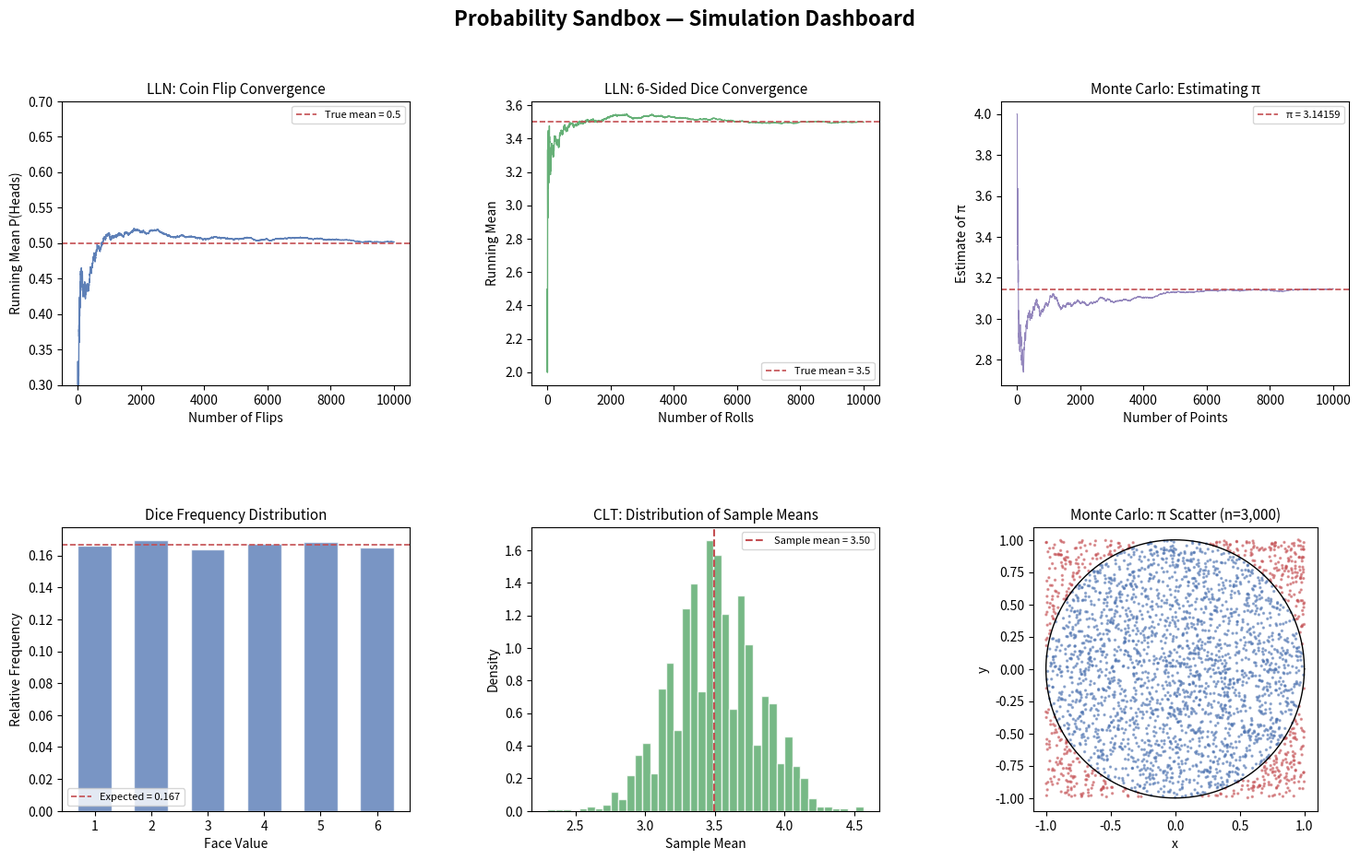

Reproduce this figure in Python.
#!/usr/bin/env python3
"""
Probability Sandbox
===================
Simulate coin flips, dice rolls, card draws, Law of Large Numbers (LLN),
Central Limit Theorem (CLT), and Monte Carlo estimation of pi.

Usage:
    python probability_sandbox.py [--trials N] [--sides K] [--output FILE]
    python probability_sandbox.py --help
"""

import argparse
import math
import random
from collections import Counter

import matplotlib
import matplotlib.gridspec as gridspec
import matplotlib.pyplot as plt


# ─── Simulation Layer ─────────────────────────────────────────────────────────

def simulate_coin_flips(n: int) -> list:
    """Simulate n coin flips. Returns list of 0 (tails) or 1 (heads)."""
    return [random.randint(0, 1) for _ in range(n)]


def simulate_dice_rolls(n: int, sides: int = 6) -> list:
    """Simulate n rolls of a k-sided die. Returns list of outcomes in [1, sides]."""
    if sides < 1:
        raise ValueError("sides must be >= 1")
    return [random.randint(1, sides) for _ in range(n)]


def simulate_card_draws(n: int) -> list:
    """Draw n cards with replacement from a standard 52-card deck."""
    suits = ["♠", "♥", "♦", "♣"]
    ranks = ["A", "2", "3", "4", "5", "6", "7", "8", "9", "10", "J", "Q", "K"]
    deck = [(rank, suit) for suit in suits for rank in ranks]
    return [random.choice(deck) for _ in range(n)]


def monte_carlo_pi(n: int) -> tuple:
    """
    Estimate pi by sampling random points in a unit square.
    Points inside the unit circle → inside / total × 4 ≈ pi.
    Returns (final_estimate, list_of_running_estimates).
    """
    inside = 0
    estimates = []
    for i in range(1, n + 1):
        x = random.uniform(-1.0, 1.0)
        y = random.uniform(-1.0, 1.0)
        if x * x + y * y <= 1.0:
            inside += 1
        estimates.append(4.0 * inside / i)
    return (estimates[-1] if estimates else 0.0), estimates


# ─── Statistics Layer ─────────────────────────────────────────────────────────

def running_mean(values: list) -> list:
    """Return cumulative running mean for each position in values."""
    means = []
    total = 0.0
    for i, v in enumerate(values, 1):
        total += v
        means.append(total / i)
    return means


def sample_means(population_fn, sample_size: int, num_samples: int) -> list:
    """
    Generate num_samples sample means, each computed from sample_size draws
    produced by population_fn(sample_size).  Used for CLT demonstration.
    """
    return [
        sum(population_fn(sample_size)) / sample_size
        for _ in range(num_samples)
    ]


def statistical_summary(values: list, label: str = "") -> dict:
    """Compute mean, population std, and 95% confidence interval."""
    n = len(values)
    if n == 0:
        return {"label": label, "n": 0, "mean": None, "std": None, "95%_CI": (None, None)}
    mean = sum(values) / n
    variance = sum((x - mean) ** 2 for x in values) / n
    std = math.sqrt(variance)
    se = std / math.sqrt(n) if n > 1 else 0.0
    return {
        "label": label,
        "n": n,
        "mean": mean,
        "std": std,
        "95%_CI": (mean - 1.96 * se, mean + 1.96 * se),
    }


def print_summary(summary: dict) -> None:
    """Pretty-print a statistical summary dict."""
    print(f"\n{'─' * 46}")
    if summary["label"]:
        print(f"  {summary['label']}")
        print(f"  {'─' * 42}")
    if summary["n"] == 0:
        print("  (no data)")
    else:
        ci_lo, ci_hi = summary["95%_CI"]
        print(f"  n       : {summary['n']:>12,}")
        print(f"  mean    : {summary['mean']:>14.6f}")
        print(f"  std     : {summary['std']:>14.6f}")
        print(f"  95% CI  : ({ci_lo:.6f},  {ci_hi:.6f})")
    print(f"{'─' * 46}")


# ─── Visualization Layer ──────────────────────────────────────────────────────

def build_dashboard(
    coin_flips: list,
    dice_rolls: list,
    dice_sides: int,
    pi_estimates: list,
    clt_means: list,
    save_path: str = "convergence_chart.png",
) -> None:
    """Render and save a 2×3 dashboard of probability simulation results."""

    fig = plt.figure(figsize=(18, 10))
    fig.suptitle(
        "Probability Sandbox — Simulation Dashboard",
        fontsize=16,
        fontweight="bold",
        y=0.98,
    )
    gs = gridspec.GridSpec(2, 3, figure=fig, hspace=0.50, wspace=0.35)

    n_coins = len(coin_flips)
    n_dice = len(dice_rolls)
    coin_x = range(1, n_coins + 1)
    dice_x = range(1, n_dice + 1)

    # ── Panel 1: LLN Coin Flip ────────────────────────────────────────────────
    ax1 = fig.add_subplot(gs[0, 0])
    ax1.plot(coin_x, running_mean(coin_flips), color="#4C72B0", lw=1.0, alpha=0.9)
    ax1.axhline(0.5, color="#C44E52", lw=1.2, linestyle="--", label="True mean = 0.5")
    ax1.set_title("LLN: Coin Flip Convergence", fontsize=11, pad=6)
    ax1.set_xlabel("Number of Flips")
    ax1.set_ylabel("Running Mean P(Heads)")
    ax1.set_ylim(0.3, 0.7)
    ax1.legend(fontsize=8)

    # ── Panel 2: LLN Dice ─────────────────────────────────────────────────────
    ax2 = fig.add_subplot(gs[0, 1])
    true_dice_mean = (dice_sides + 1) / 2.0
    ax2.plot(dice_x, running_mean(dice_rolls), color="#55A868", lw=1.0, alpha=0.9)
    ax2.axhline(
        true_dice_mean,
        color="#C44E52",
        lw=1.2,
        linestyle="--",
        label=f"True mean = {true_dice_mean}",
    )
    ax2.set_title(f"LLN: {dice_sides}-Sided Dice Convergence", fontsize=11, pad=6)
    ax2.set_xlabel("Number of Rolls")
    ax2.set_ylabel("Running Mean")
    ax2.legend(fontsize=8)

    # ── Panel 3: Monte Carlo π convergence ───────────────────────────────────
    ax3 = fig.add_subplot(gs[0, 2])
    ax3.plot(
        range(1, len(pi_estimates) + 1),
        pi_estimates,
        color="#8172B2",
        lw=0.8,
        alpha=0.85,
    )
    ax3.axhline(
        math.pi,
        color="#C44E52",
        lw=1.2,
        linestyle="--",
        label=f"π = {math.pi:.5f}",
    )
    ax3.set_title("Monte Carlo: Estimating π", fontsize=11, pad=6)
    ax3.set_xlabel("Number of Points")
    ax3.set_ylabel("Estimate of π")
    ax3.legend(fontsize=8)

    # ── Panel 4: Dice frequency distribution ──────────────────────────────────
    ax4 = fig.add_subplot(gs[1, 0])
    counts = Counter(dice_rolls)
    faces = sorted(counts)
    freqs = [counts[f] / n_dice for f in faces]
    expected = 1.0 / dice_sides
    ax4.bar(faces, freqs, color="#4C72B0", alpha=0.75, edgecolor="white", width=0.6)
    ax4.axhline(
        expected,
        color="#C44E52",
        lw=1.2,
        linestyle="--",
        label=f"Expected = {expected:.3f}",
    )
    ax4.set_title("Dice Frequency Distribution", fontsize=11, pad=6)
    ax4.set_xlabel("Face Value")
    ax4.set_ylabel("Relative Frequency")
    ax4.set_xticks(faces)
    ax4.legend(fontsize=8)

    # ── Panel 5: CLT sample mean distribution ────────────────────────────────
    ax5 = fig.add_subplot(gs[1, 1])
    ax5.hist(
        clt_means,
        bins=40,
        color="#55A868",
        edgecolor="white",
        density=True,
        alpha=0.80,
    )
    clt_mean = sum(clt_means) / len(clt_means) if clt_means else 0
    ax5.axvline(
        clt_mean,
        color="#C44E52",
        lw=1.5,
        linestyle="--",
        label=f"Sample mean = {clt_mean:.2f}",
    )
    ax5.set_title("CLT: Distribution of Sample Means", fontsize=11, pad=6)
    ax5.set_xlabel("Sample Mean")
    ax5.set_ylabel("Density")
    ax5.legend(fontsize=8)

    # ── Panel 6: Monte Carlo π scatter ───────────────────────────────────────
    ax6 = fig.add_subplot(gs[1, 2])
    n_scatter = 3000
    xs = [random.uniform(-1.0, 1.0) for _ in range(n_scatter)]
    ys = [random.uniform(-1.0, 1.0) for _ in range(n_scatter)]
    inside_color = "#4C72B0"
    outside_color = "#C44E52"
    colors = [inside_color if x ** 2 + y ** 2 <= 1.0 else outside_color for x, y in zip(xs, ys)]
    ax6.scatter(xs, ys, c=colors, s=2, alpha=0.5)
    theta = [i * 2 * math.pi / 360 for i in range(361)]
    ax6.plot([math.cos(t) for t in theta], [math.sin(t) for t in theta], "k-", lw=1.0)
    ax6.set_aspect("equal")
    ax6.set_title("Monte Carlo: π Scatter (n=3,000)", fontsize=11, pad=6)
    ax6.set_xlabel("x")
    ax6.set_ylabel("y")

    plt.savefig(save_path, dpi=150, bbox_inches="tight")
    print(f"\n  [Chart saved → {save_path}]")
    plt.show()


# ─── CLI ──────────────────────────────────────────────────────────────────────

def parse_args():
    parser = argparse.ArgumentParser(
        prog="probability_sandbox",
        description="Probability Sandbox — simulate core probability phenomena",
        formatter_class=argparse.RawTextHelpFormatter,
    )
    parser.add_argument(
        "--trials", type=int, default=10_000,
        help="Number of trials for coin/dice/Monte Carlo (default: 10000)",
    )
    parser.add_argument(
        "--sides", type=int, default=6,
        help="Number of sides on the die (default: 6)",
    )
    parser.add_argument(
        "--card-draws", type=int, default=100,
        help="Number of card draws (default: 100)",
    )
    parser.add_argument(
        "--clt-samples", type=int, default=2000,
        help="Number of samples for CLT demonstration (default: 2000)",
    )
    parser.add_argument(
        "--clt-size", type=int, default=30,
        help="Sample size per CLT iteration (default: 30)",
    )
    parser.add_argument(
        "--output", type=str, default="convergence_chart.png",
        help="Filename for the output chart (default: convergence_chart.png)",
    )
    parser.add_argument(
        "--no-plot", action="store_true",
        help="Save chart without opening a display window",
    )
    parser.add_argument(
        "--seed", type=int, default=42,
        help="Random seed for reproducibility (default: 42)",
    )
    return parser.parse_args()


def main():
    args = parse_args()
    random.seed(args.seed)

    if args.no_plot:
        matplotlib.use("Agg")

    print("=" * 50)
    print("   Probability Sandbox  v1.0")
    print("=" * 50)
    print(f"  seed    : {args.seed}")
    print(f"  trials  : {args.trials:,}")
    print(f"  sides   : {args.sides}")

    # ── 1. Coin Flips ─────────────────────────────────────────────────────────
    print(f"\n[1/5] Coin Flip Simulation  (n={args.trials:,})")
    coins = simulate_coin_flips(args.trials)
    print_summary(statistical_summary([float(c) for c in coins], "Coin Flip  (1=Heads, 0=Tails)"))

    # ── 2. Dice Rolls ─────────────────────────────────────────────────────────
    print(f"\n[2/5] Dice Roll Simulation  (n={args.trials:,}, sides={args.sides})")
    dice = simulate_dice_rolls(args.trials, args.sides)
    print_summary(statistical_summary([float(d) for d in dice], f"{args.sides}-Sided Dice"))

    # ── 3. Card Draws ─────────────────────────────────────────────────────────
    print(f"\n[3/5] Card Draw Simulation  (n={args.card_draws})")
    cards = simulate_card_draws(args.card_draws)
    suit_counts = Counter(c[1] for c in cards)
    rank_counts = Counter(c[0] for c in cards)
    print(f"\n  Suit distribution : {dict(sorted(suit_counts.items()))}")
    print(f"  Top-3 ranks drawn : {rank_counts.most_common(3)}")

    # ── 4. Monte Carlo π ──────────────────────────────────────────────────────
    print(f"\n[4/5] Monte Carlo  π  Estimation  (n={args.trials:,})")
    pi_est, pi_history = monte_carlo_pi(args.trials)
    error = abs(pi_est - math.pi)
    print(f"\n  Estimated π = {pi_est:.6f}")
    print(f"  True      π = {math.pi:.6f}")
    print(f"  Error       = {error:.6f}  ({error / math.pi * 100:.4f}%)")

    # ── 5. CLT ────────────────────────────────────────────────────────────────
    print(
        f"\n[5/5] Central Limit Theorem  "
        f"({args.clt_samples:,} samples, size={args.clt_size})"
    )
    clt_means = sample_means(
        lambda n: simulate_dice_rolls(n, args.sides),
        args.clt_size,
        args.clt_samples,
    )
    print_summary(
        statistical_summary(
            clt_means,
            f"CLT Sample Means  (dice, sample_size={args.clt_size})",
        )
    )

    # ── Chart ─────────────────────────────────────────────────────────────────
    print(f"\nBuilding 6-panel dashboard  →  {args.output}")
    build_dashboard(
        coin_flips=coins,
        dice_rolls=dice,
        dice_sides=args.sides,
        pi_estimates=pi_history,
        clt_means=clt_means,
        save_path=args.output,
    )

    print("\nDone.\n")


if __name__ == "__main__":
    main()
